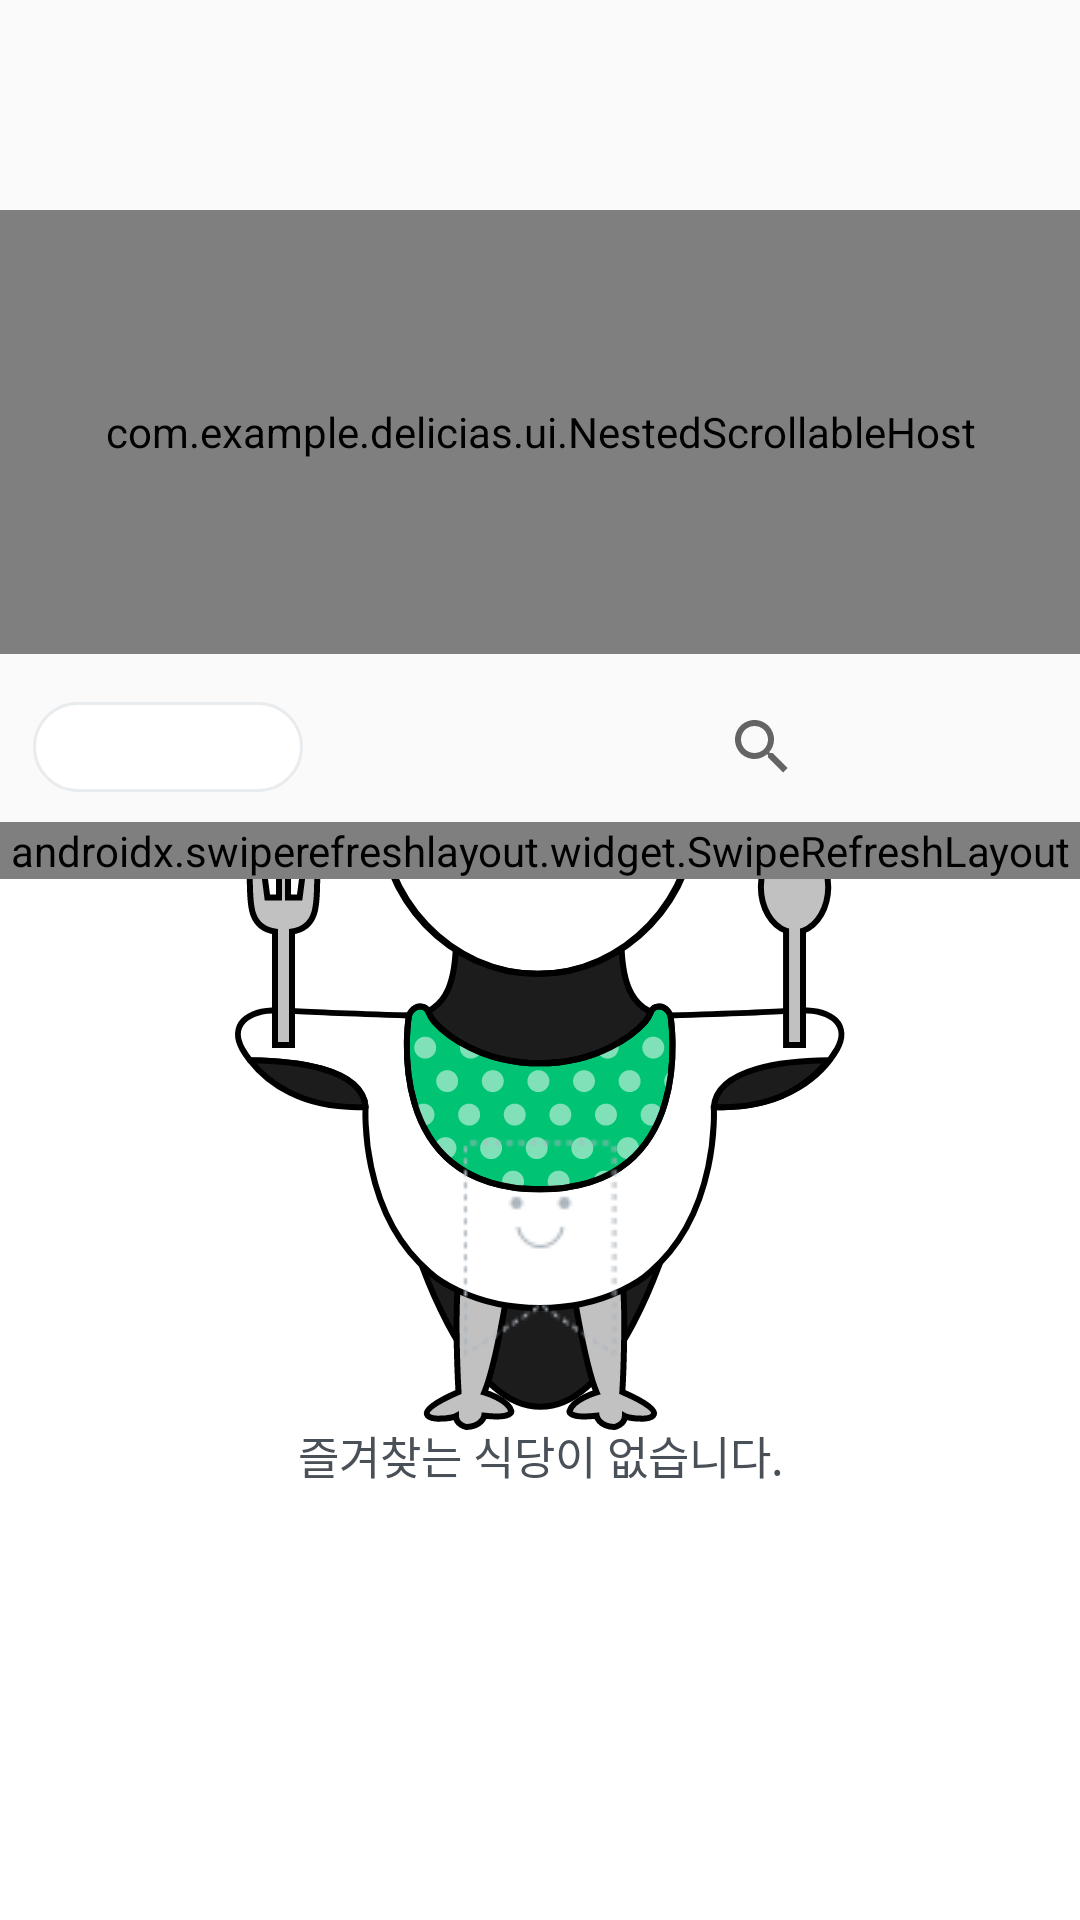

Here is an Android app screen rendered from its layout file. Give the layout XML and the strings, colors and styles it references.
<!-- AndroidManifest.xml: application theme SplashTheme -->
<!-- res/layout/fragment_favorites.xml -->
<?xml version="1.0" encoding="utf-8"?>
<layout xmlns:android="http://schemas.android.com/apk/res/android"
    xmlns:app="http://schemas.android.com/apk/res-auto"
    xmlns:tools="http://schemas.android.com/tools">
    <androidx.coordinatorlayout.widget.CoordinatorLayout
        android:layout_width="match_parent"
        android:layout_height="match_parent">

        <com.google.android.material.appbar.AppBarLayout
            android:id="@+id/AppBarLayout"
            android:layout_width="match_parent"
            android:layout_height="wrap_content"
            android:background="#fafafa"
            android:fitsSystemWindows="true">

            <com.google.android.material.appbar.CollapsingToolbarLayout
                android:id="@+id/collapsingToolbarLayout"
                android:layout_width="match_parent"
                android:layout_height="wrap_content"
                android:fitsSystemWindows="true"
                android:minHeight="56dp"
                app:layout_scrollFlags="scroll|exitUntilCollapsed">

                <androidx.constraintlayout.widget.ConstraintLayout
                    android:layout_width="match_parent"
                    android:layout_height="wrap_content">

                    <androidx.recyclerview.widget.RecyclerView
                        android:id="@+id/rv_date"
                        android:layout_width="match_parent"
                        android:layout_height="wrap_content"
                        android:orientation="horizontal"
                        app:layout_collapseMode="parallax"
                        app:layout_constraintTop_toTopOf="parent"
                        tools:listitem="@layout/item_date" />

                    <com.example.delicias.ui.NestedScrollableHost
                        android:id="@+id/ns_meal_time"
                        android:layout_width="match_parent"
                        android:layout_height="148dp"
                        android:layout_marginTop="70dp"
                        app:layout_constraintEnd_toEndOf="parent"
                        app:layout_constraintStart_toStartOf="parent"
                        app:layout_constraintTop_toTopOf="parent"
                        app:layout_behavior="com.google.android.material.appbar.AppBarLayout$ScrollingViewBehavior"
                        app:layout_collapseMode="parallax">

                        <androidx.viewpager2.widget.ViewPager2
                            android:id="@+id/vp_meal_time"
                            android:layout_width="match_parent"
                            android:layout_height="match_parent"
                            android:background="#ffffff" />
                    </com.example.delicias.ui.NestedScrollableHost>

                    <Spinner
                        android:id="@+id/spn_listing_order1"
                        android:layout_width="90dp"
                        android:layout_height="30dp"
                        android:layout_marginStart="11dp"
                        android:layout_marginLeft="11dp"
                        android:layout_marginTop="16dp"
                        android:background="@drawable/shape_edge"
                        android:gravity="center_vertical"
                        android:spinnerMode="dropdown"
                        android:textAlignment="gravity"
                        app:layout_collapseMode="pin"
                        app:layout_constraintStart_toStartOf="parent"
                        app:layout_constraintTop_toBottomOf="@+id/ns_meal_time"/>

                    <SearchView
                        android:id="@+id/sv_search_restaurant"
                        android:layout_width="100dp"
                        android:layout_height="30dp"
                        android:layout_marginRight="30dp"
                        android:layout_marginBottom="10dp"
                        android:hint="검색"
                        app:layout_collapseMode="pin"
                        app:layout_constraintTop_toTopOf="@id/spn_listing_order1"
                        app:layout_constraintRight_toRightOf="parent"
                        app:layout_constraintBottom_toBottomOf="parent"
                        android:textSize="12sp"/>

                </androidx.constraintlayout.widget.ConstraintLayout>
            </com.google.android.material.appbar.CollapsingToolbarLayout>
        </com.google.android.material.appbar.AppBarLayout>

        <androidx.constraintlayout.widget.ConstraintLayout
            android:layout_width="match_parent"
            android:layout_height="wrap_content"
            app:layout_behavior="@string/appbar_scrolling_view_behavior">

            <ImageView
                android:id="@+id/iv_empty_favorite_restaurants"
                android:layout_width="wrap_content"
                android:layout_height="wrap_content"
                app:layout_constraintTop_toTopOf="parent"
                android:layout_marginTop="100dp"
                app:layout_constraintLeft_toLeftOf="parent"
                app:layout_constraintRight_toRightOf="parent"
                app:srcCompat="@drawable/favorites_empty" />

            <TextView
                android:id="@+id/tv_empty_favorite_restaurants"
                android:layout_width="wrap_content"
                android:layout_height="wrap_content"
                android:layout_marginTop="20dp"
                app:layout_constraintTop_toBottomOf="@id/iv_empty_favorite_restaurants"
                app:layout_constraintLeft_toLeftOf="@id/iv_empty_favorite_restaurants"
                app:layout_constraintRight_toRightOf="@id/iv_empty_favorite_restaurants"
                android:text="@string/empty_favorite_restaurants"
                android:textColor="#495057"
                android:textSize="15sp" />

            <androidx.swiperefreshlayout.widget.SwipeRefreshLayout
                android:id="@+id/srl_refresh"
                android:layout_width="match_parent"
                android:layout_height="wrap_content"
                app:layout_constraintTop_toTopOf="parent">

                <androidx.recyclerview.widget.RecyclerView
                    android:id="@+id/rv_cafeteria_menu"
                    android:layout_width="match_parent"
                    android:layout_height="wrap_content"
                    tools:listitem="@layout/item_cafeteria" />

            </androidx.swiperefreshlayout.widget.SwipeRefreshLayout>
        </androidx.constraintlayout.widget.ConstraintLayout>
    </androidx.coordinatorlayout.widget.CoordinatorLayout>
</layout>
<!-- res/layout/item_date.xml (included above) -->
<?xml version="1.0" encoding="utf-8"?>
<layout>
    <data>
        <variable
            name="viewModel"
            type="com.example.delicias.ui.home.HomeViewModel" />
    </data>

    <androidx.constraintlayout.widget.ConstraintLayout
        xmlns:android="http://schemas.android.com/apk/res/android"
        xmlns:app="http://schemas.android.com/apk/res-auto"
        xmlns:tools="http://schemas.android.com/tools"
        android:layout_width="wrap_content"
        android:layout_height="wrap_content">

        <TextView
            android:id="@+id/tv_day_of_the_week"
            android:layout_width="wrap_content"
            android:layout_height="wrap_content"
            android:textSize="10sp"
            app:layout_constraintStart_toEndOf="@+id/tv_date"
            app:layout_constraintEnd_toStartOf="@+id/tv_date"
            app:layout_constraintTop_toTopOf="parent" />

        <TextView
            android:id="@+id/tv_date"
            android:layout_width="wrap_content"
            android:layout_height="wrap_content"
            android:layout_marginStart="10dp"
            android:layout_marginLeft="10dp"
            android:layout_marginEnd="14dp"
            android:layout_marginRight="14dp"
            android:background="@drawable/shape_transparent_circle"
            android:gravity="center"
            android:fontFamily="sans-serif-condensed-medium"
            app:layout_constraintEnd_toEndOf="parent"
            app:layout_constraintStart_toStartOf="parent"
            app:layout_constraintTop_toBottomOf="@+id/tv_day_of_the_week" />

        <TextView
            android:id="@+id/tv_today"
            android:layout_width="wrap_content"
            android:layout_height="wrap_content"
            android:layout_marginTop="4dp"
            android:text=""
            android:textColor="#00000000"
            android:textSize="10sp"
            app:layout_constraintEnd_toStartOf="@+id/tv_date"
            app:layout_constraintStart_toEndOf="@+id/tv_date"
            app:layout_constraintTop_toBottomOf="@+id/tv_date" />
    </androidx.constraintlayout.widget.ConstraintLayout>
</layout>
<!-- res/layout/item_cafeteria.xml (included above) -->
<?xml version="1.0" encoding="utf-8"?>
<layout
    xmlns:android="http://schemas.android.com/apk/res/android"
    xmlns:app="http://schemas.android.com/apk/res-auto"
    xmlns:tools="http://schemas.android.com/tools">
    <com.google.android.material.card.MaterialCardView
        android:id="@+id/cv_cafeteria"
        android:layout_width="match_parent"
        android:layout_height="wrap_content"
        app:cardCornerRadius="10dp"
        app:cardElevation="0dp"
        app:strokeColor="#e9ecef"
        app:strokeWidth="1dp"
        android:theme="@style/Theme.MaterialComponents.Light"
        android:layout_marginLeft="8dp"
        android:layout_marginRight="8dp"
        android:layout_marginBottom="8dp">
        <androidx.constraintlayout.widget.ConstraintLayout
            android:layout_width="match_parent"
            android:layout_height="wrap_content">

            <TextView
                android:id="@+id/tv_cafeteria_name"
                android:layout_width="wrap_content"
                android:layout_height="wrap_content"
                android:layout_marginStart="16dp"
                android:layout_marginLeft="16dp"
                android:layout_marginTop="8dp"
                android:text="학생회관 식당"
                android:textColor="#000000"
                android:textSize="16sp"
                android:textStyle="bold"
                app:layout_constraintStart_toStartOf="parent"
                app:layout_constraintTop_toTopOf="parent" />

            <androidx.appcompat.widget.AppCompatToggleButton
                android:id="@+id/btn_favorite"
                android:layout_width="24dp"
                android:layout_height="24dp"
                android:layout_marginEnd="60dp"
                android:layout_marginRight="60dp"
                android:textOff=""
                android:textOn=""
                android:background="@drawable/selector_favorite"
                app:layout_constraintTop_toTopOf="@id/tv_cafeteria_name"
                app:layout_constraintBottom_toBottomOf="@+id/tv_cafeteria_name"
                app:layout_constraintEnd_toEndOf="parent"/>

            <ImageButton
                android:id="@+id/btn_share"
                android:layout_width="wrap_content"
                android:layout_height="wrap_content"
                android:layout_marginEnd="16dp"
                android:layout_marginRight="16dp"
                android:background="#FFFFFF"
                app:layout_constraintBottom_toTopOf="@id/btn_favorite"
                app:layout_constraintEnd_toEndOf="parent"
                app:layout_constraintTop_toBottomOf="@+id/btn_favorite"
                app:srcCompat="@drawable/share" />

            <View
                android:id="@+id/ln_division"
                android:layout_width="match_parent"
                android:layout_height="1dp"
                android:background="#e9ecef"
                android:orientation="horizontal"
                app:layout_constraintTop_toBottomOf="@id/tv_cafeteria_name"
                android:layout_marginTop="8dp"
                app:layout_constraintBottom_toTopOf="@id/rv_menu_item"/>

            <androidx.recyclerview.widget.RecyclerView
                android:id="@+id/rv_menu_item"
                android:layout_width="match_parent"
                android:layout_height="wrap_content"
                app:layout_constraintTop_toBottomOf="@id/ln_division"
                tools:listitem="@layout/item_menu"/>

        </androidx.constraintlayout.widget.ConstraintLayout>
    </com.google.android.material.card.MaterialCardView>
</layout>
<!-- res/layout/item_menu.xml (included above) -->
<?xml version="1.0" encoding="utf-8"?>
<LinearLayout
    xmlns:android="http://schemas.android.com/apk/res/android"
    xmlns:app="http://schemas.android.com/apk/res-auto"
    xmlns:tools="http://schemas.android.com/tools"
    android:layout_width="match_parent"
    android:layout_height="36dp"
    android:background="#FFFFFF"
    android:orientation="horizontal">

    <TextView
        android:id="@+id/tv_menu_name"
        android:layout_width="wrap_content"
        android:layout_height="wrap_content"
        android:layout_weight="0"
        android:layout_gravity="center_vertical"
        android:layout_marginStart="16dp"
        android:layout_marginLeft="16dp"
        android:background="#FFFFFF"
        android:text="제육볶음"
        android:textSize="14sp"
        android:textColor="#000000"
        app:layout_constraintVertical_bias="0.5" />

    <ImageView
        android:id="@+id/dash_line"
        android:layout_width="match_parent"
        android:layout_height="1.5dp"
        android:layout_weight="10"
        android:layout_marginStart="12dp"
        android:layout_marginLeft="12dp"
        android:layout_marginEnd="12dp"
        android:layout_marginRight="12dp"
        android:layout_gravity="center_vertical"
        android:layerType="software"
        android:src="@drawable/dash_line" />

    <TextView
        android:id="@+id/tv_menu_price"
        android:layout_width="55dp"
        android:layout_height="20dp"
        android:layout_weight="0"
        android:layout_marginEnd="16dp"
        android:layout_marginRight="16dp"
        android:background="@drawable/shape_orange_round_edge"
        android:text="4000"
        android:textColor="#ed4e31"
        android:textSize="14sp"
        android:layout_gravity="center_vertical"
        android:gravity="center_horizontal"
        app:layout_constraintVertical_bias="0.5" />


</LinearLayout>
<!-- resources referenced by this layout -->
<resources>
  <!-- drawable dash_line (drawable) -->
  <?xml version="1.0" encoding="utf-8"?>
  <shape xmlns:android="http://schemas.android.com/apk/res/android"
      android:shape="line">
      <stroke
          android:color="#e9ecef"
          android:width="1dp"
          android:dashWidth="5dp"
          android:dashGap="4dp"/>
  </shape>
  <!-- drawable favorites_empty: png bitmap (drawable-v24, 1732 bytes) -->
  <!-- drawable selector_favorite (drawable) -->
  <?xml version="1.0" encoding="utf-8"?>
  <selector xmlns:android="http://schemas.android.com/apk/res/android">
      <item android:state_checked="false" android:drawable="@drawable/favorites" />
      <item android:state_checked="true" android:drawable="@drawable/favorites_select"/>
  </selector>
  <!-- drawable shape_edge (drawable) -->
  <?xml version="1.0" encoding="utf-8"?>
  <shape xmlns:android="http://schemas.android.com/apk/res/android">
      <solid android:color="#ffffff"/>
      <stroke android:width="1dp" android:color="#e9ecef"/>
      <padding android:left="1dp" android:top="1dp" android:bottom="1dp" android:right="1dp"/>
      <corners android:radius="20dp" />
  </shape>
  <!-- drawable shape_orange_round_edge (drawable) -->
  <?xml version="1.0" encoding="utf-8"?>
  <shape xmlns:android="http://schemas.android.com/apk/res/android">
      <solid android:color="#1AED4E31"/>
      <corners android:radius="3dp" />
  </shape>
  <!-- drawable shape_transparent_circle (drawable) -->
  <?xml version="1.0" encoding="utf-8"?>
  <shape xmlns:android="http://schemas.android.com/apk/res/android"
      android:shape="oval">
      <solid android:color="#00000000" />
  
      <size
          android:width="30dp"
          android:height="30dp"/>
  </shape>
  <!-- drawable share: png bitmap (drawable, 775 bytes) -->
  <string name="empty_favorite_restaurants">즐겨찾는 식당이 없습니다.</string>
  <style name="SplashTheme" parent="Theme.MaterialComponents.Light.NoActionBar">
          <item name="android:windowBackground">@drawable/splash_image</item>
          <item name="android:statusBarColor">@android:color/white</item>
      </style>
  <!-- drawable favorites: png bitmap (drawable-v24, 545 bytes) -->
  <!-- drawable favorites_select: png bitmap (drawable, 329 bytes) -->
  <!-- drawable splash_image (drawable) -->
  <?xml version="1.0" encoding="utf-8"?>
  <layer-list xmlns:android="http://schemas.android.com/apk/res/android">
  
      <item android:drawable="@android:color/background_light" />
      <item android:drawable="@drawable/splash_title"
          android:gravity="center|top"
          android:top="150dp"/>
      <item android:drawable="@drawable/ic_splash_bird"
          android:gravity="center"
          android:top="50dp"/>
  </layer-list>
  <!-- drawable splash_title: png bitmap (drawable-v24, 2683 bytes) -->
  <!-- drawable ic_splash_bird: vector/xml drawable (drawable, 15692 chars, omitted) -->
</resources>
